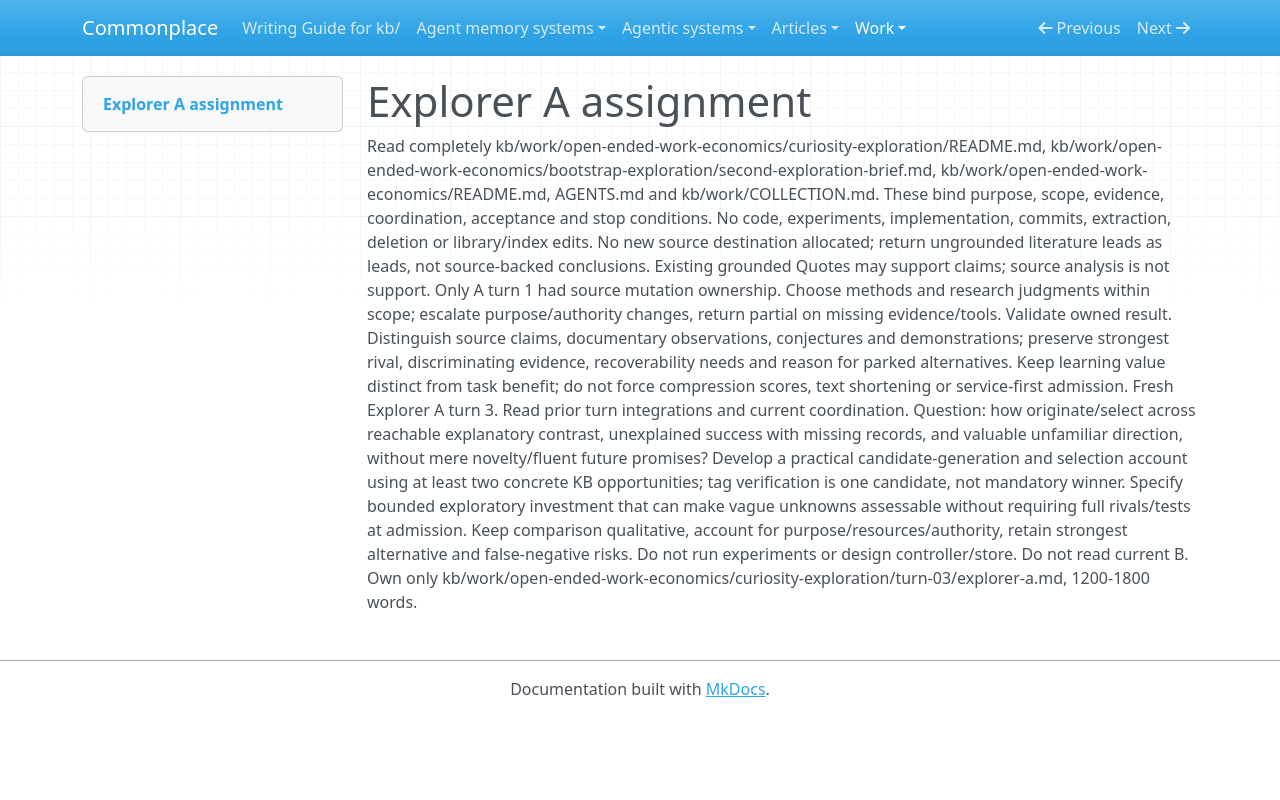

repository: zby/commonplace · page: work/open-ended-work-economics/curiosity-exploration/turn-03/explorer-a-assignment/index.html · generator: mkdocs

# Explorer A assignment

Read completely kb/work/open-ended-work-economics/curiosity-exploration/README.md, kb/work/open-ended-work-economics/bootstrap-exploration/second-exploration-brief.md, kb/work/open-ended-work-economics/README.md, AGENTS.md and kb/work/COLLECTION.md. These bind purpose, scope, evidence, coordination, acceptance and stop conditions. No code, experiments, implementation, commits, extraction, deletion or library/index edits. No new source destination allocated; return ungrounded literature leads as leads, not source-backed conclusions. Existing grounded Quotes may support claims; source analysis is not support. Only A turn 1 had source mutation ownership. Choose methods and research judgments within scope; escalate purpose/authority changes, return partial on missing evidence/tools. Validate owned result. Distinguish source claims, documentary observations, conjectures and demonstrations; preserve strongest rival, discriminating evidence, recoverability needs and reason for parked alternatives. Keep learning value distinct from task benefit; do not force compression scores, text shortening or service-first admission. Fresh Explorer A turn 3. Read prior turn integrations and current coordination. Question: how originate/select across reachable explanatory contrast, unexplained success with missing records, and valuable unfamiliar direction, without mere novelty/fluent future promises? Develop a practical candidate-generation and selection account using at least two concrete KB opportunities; tag verification is one candidate, not mandatory winner. Specify bounded exploratory investment that can make vague unknowns assessable without requiring full rivals/tests at admission. Keep comparison qualitative, account for purpose/resources/authority, retain strongest alternative and false-negative risks. Do not run experiments or design controller/store. Do not read current B. Own only kb/work/open-ended-work-economics/curiosity-exploration/turn-03/explorer-a.md, 1200-1800 words.
